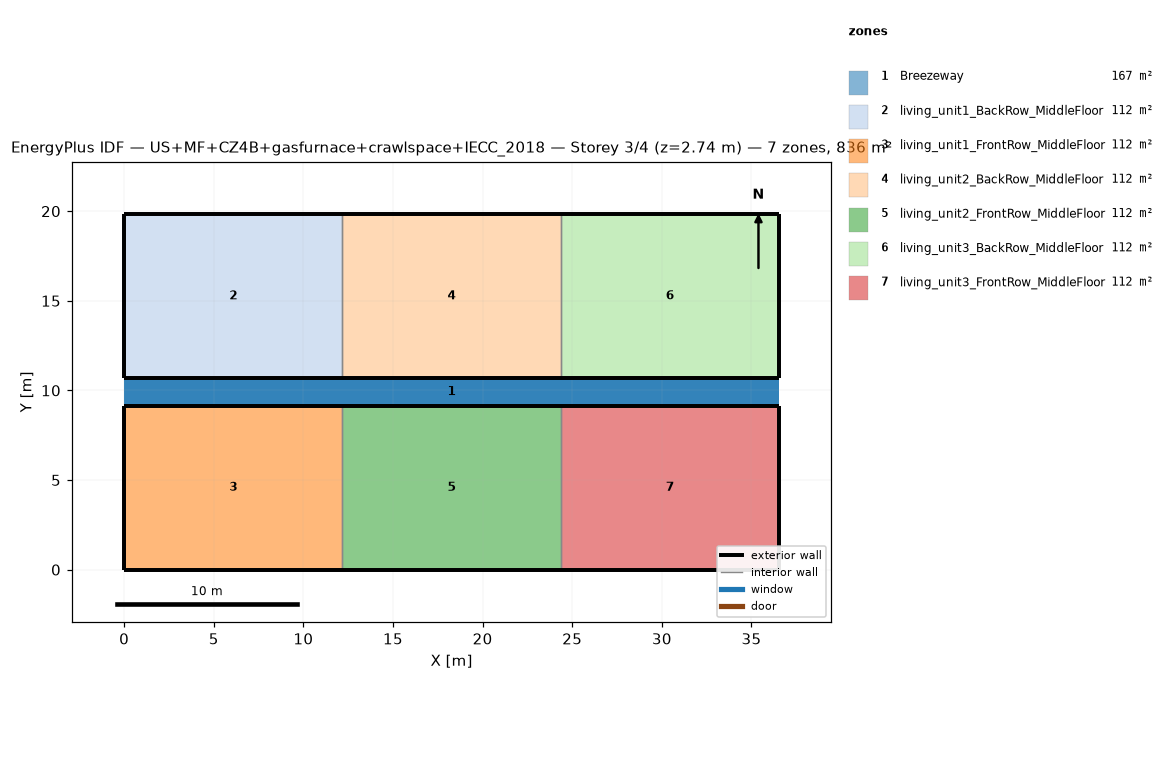
=== STOREY PLAN SPEC (per zone: floor XY polygon, exterior-wall plan segments, windows/doors) ===
zone 1: Breezeway  (167.0 m²)
  floor: (36.54, 9.16) (0.00, 9.16) (0.00, 10.68) (36.54, 10.68)
  floor: (36.54, 9.16) (0.00, 9.16) (0.00, 10.68) (36.54, 10.68)
  floor: (36.54, 9.16) (0.00, 9.16) (0.00, 10.68) (36.54, 10.68)
zone 2: living_unit1_BackRow_MiddleFloor  (111.5 m²)
  floor: (12.18, 10.68) (0.00, 10.68) (0.00, 19.84) (12.18, 19.84)
  exterior wall: (0.00, 10.68) – (12.18, 10.68)  [12.2 m]
  exterior wall: (12.18, 19.84) – (0.00, 19.84)  [12.2 m]
  exterior wall: (0.00, 19.84) – (0.00, 10.68)  [9.2 m]
  interior walls: 1
zone 3: living_unit1_FrontRow_MiddleFloor  (111.5 m²)
  floor: (12.18, 0.00) (0.00, 0.00) (0.00, 9.16) (12.18, 9.16)
  exterior wall: (0.00, 0.00) – (12.18, 0.00)  [12.2 m]
  exterior wall: (12.18, 9.16) – (0.00, 9.16)  [12.2 m]
  exterior wall: (0.00, 9.16) – (0.00, 0.00)  [9.2 m]
  interior walls: 1
zone 4: living_unit2_BackRow_MiddleFloor  (111.5 m²)
  floor: (24.36, 10.68) (12.18, 10.68) (12.18, 19.84) (24.36, 19.84)
  exterior wall: (12.18, 10.68) – (24.36, 10.68)  [12.2 m]
  exterior wall: (24.36, 19.84) – (12.18, 19.84)  [12.2 m]
  interior walls: 2
zone 5: living_unit2_FrontRow_MiddleFloor  (111.5 m²)
  floor: (24.36, 0.00) (12.18, 0.00) (12.18, 9.16) (24.36, 9.16)
  exterior wall: (12.18, 0.00) – (24.36, 0.00)  [12.2 m]
  exterior wall: (24.36, 9.16) – (12.18, 9.16)  [12.2 m]
  interior walls: 2
zone 6: living_unit3_BackRow_MiddleFloor  (111.5 m²)
  floor: (36.54, 10.68) (24.36, 10.68) (24.36, 19.84) (36.54, 19.84)
  exterior wall: (24.36, 10.68) – (36.54, 10.68)  [12.2 m]
  exterior wall: (36.54, 10.68) – (36.54, 19.84)  [9.2 m]
  exterior wall: (36.54, 19.84) – (24.36, 19.84)  [12.2 m]
  interior walls: 1
zone 7: living_unit3_FrontRow_MiddleFloor  (111.5 m²)
  floor: (36.54, 0.00) (24.36, 0.00) (24.36, 9.16) (36.54, 9.16)
  exterior wall: (24.36, 0.00) – (36.54, 0.00)  [12.2 m]
  exterior wall: (36.54, 0.00) – (36.54, 9.16)  [9.2 m]
  exterior wall: (36.54, 9.16) – (24.36, 9.16)  [12.2 m]
  interior walls: 1

=== DERIVED (storey summary) ===
Building: US+MF+CZ4B+gasfurnace+crawlspace+IECC_2018
Storey: 3 of 4  (floor level z = 2.74 m)
Storey gross floor area: 836.2 m²
Zones on this storey: 7
  - Breezeway: floor 167.0 m²
  - living_unit1_BackRow_MiddleFloor: floor 111.5 m²; exterior wall 33.5 m (86.9 m²); WWR 0.0%
  - living_unit1_FrontRow_MiddleFloor: floor 111.5 m²; exterior wall 33.5 m (86.9 m²); WWR 0.0%
  - living_unit2_BackRow_MiddleFloor: floor 111.5 m²; exterior wall 24.4 m (63.1 m²); WWR 0.0%
  - living_unit2_FrontRow_MiddleFloor: floor 111.5 m²; exterior wall 24.4 m (63.1 m²); WWR 0.0%
  - living_unit3_BackRow_MiddleFloor: floor 111.5 m²; exterior wall 33.5 m (86.9 m²); WWR 0.0%
  - living_unit3_FrontRow_MiddleFloor: floor 111.5 m²; exterior wall 33.5 m (86.9 m²); WWR 0.0%
Zone adjacency (shared interzone walls):
  - living_unit1_BackRow_MiddleFloor ↔ living_unit2_BackRow_MiddleFloor
  - living_unit1_FrontRow_MiddleFloor ↔ living_unit2_FrontRow_MiddleFloor
  - living_unit2_BackRow_MiddleFloor ↔ living_unit3_BackRow_MiddleFloor
  - living_unit2_FrontRow_MiddleFloor ↔ living_unit3_FrontRow_MiddleFloor